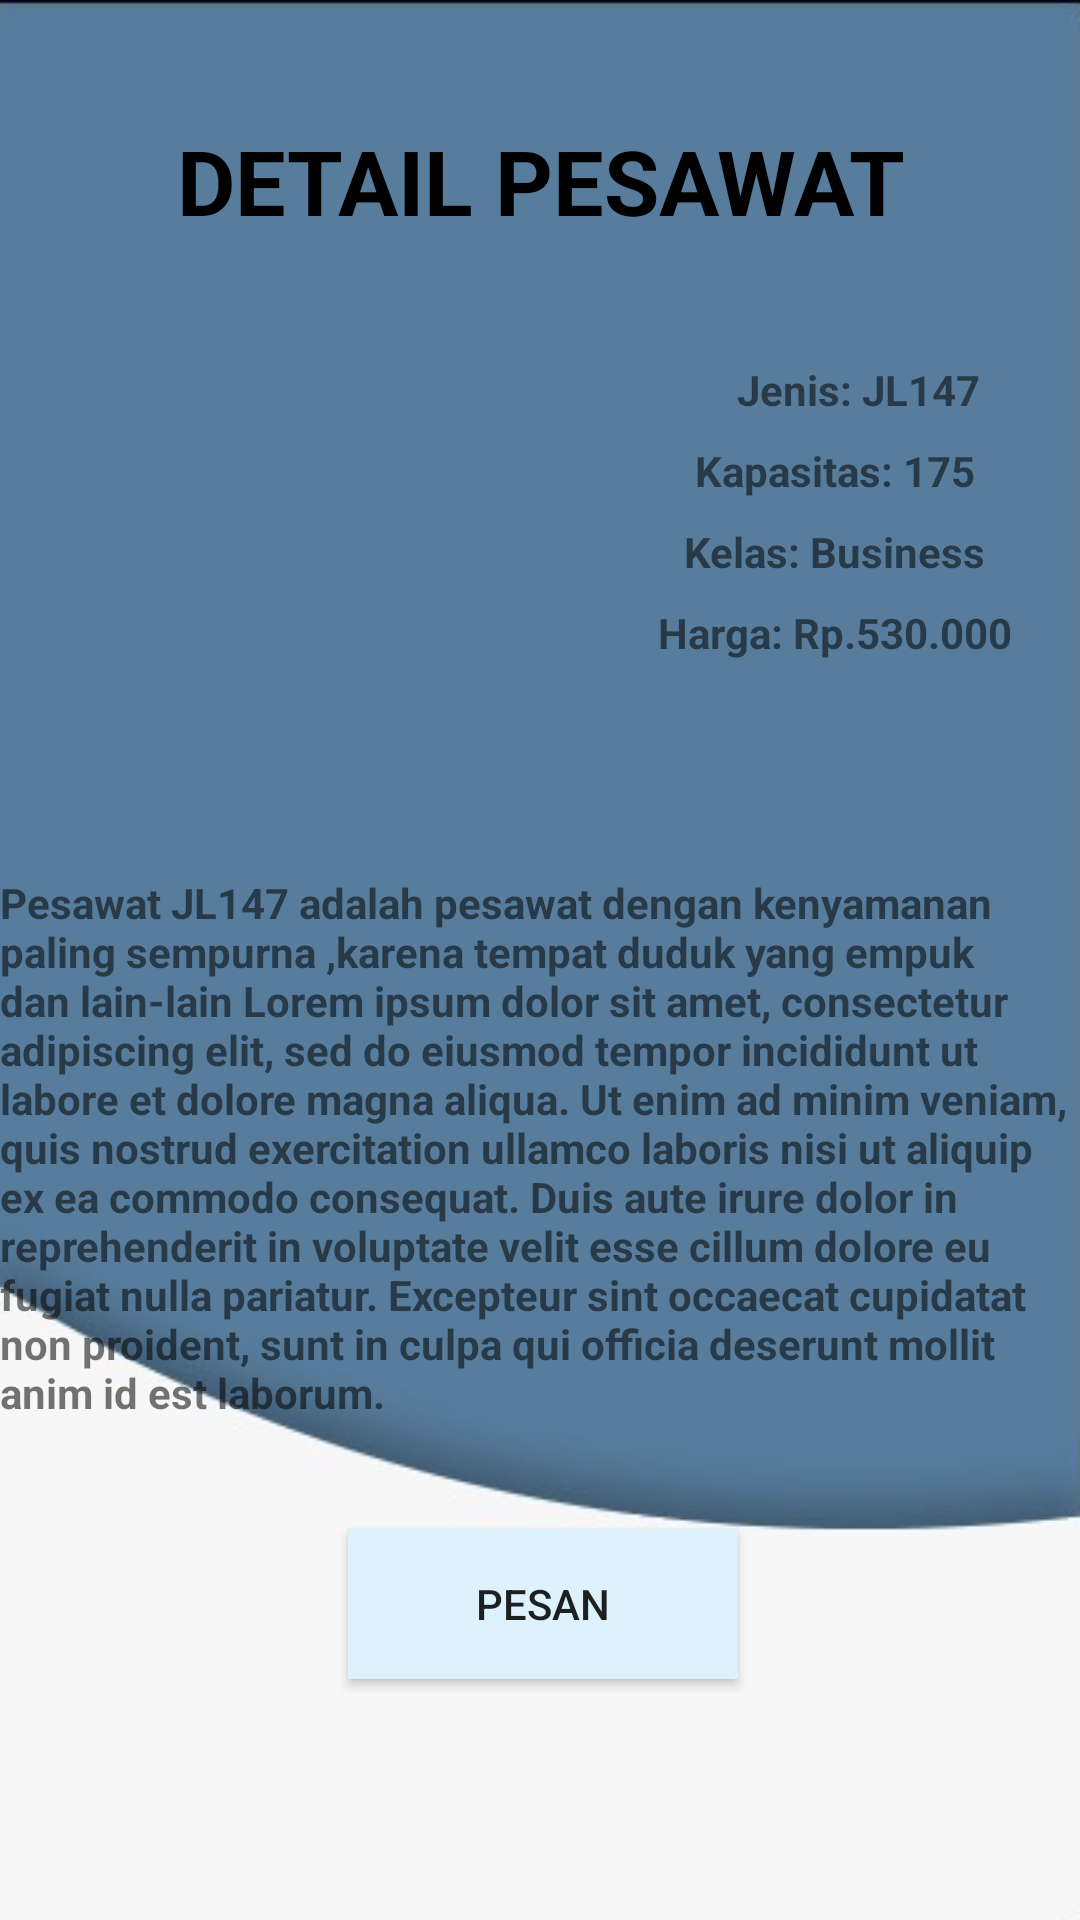

The Android layout XML behind this screen, and the referenced resources:
<!-- AndroidManifest.xml: application theme Theme.UASPBBKINZAAR -->
<!-- res/layout/activity_pesawat4.xml -->
<?xml version="1.0" encoding="utf-8"?>
<androidx.constraintlayout.widget.ConstraintLayout
    xmlns:android="http://schemas.android.com/apk/res/android"
    xmlns:app="http://schemas.android.com/apk/res-auto"
    xmlns:tools="http://schemas.android.com/tools"
    android:layout_width="match_parent"
    android:layout_height="match_parent"
    android:background="@drawable/background"
    tools:context="Pesawat">

    <TextView
        android:id="@+id/detailpesawat"
        android:layout_width="0dp"
        android:layout_height="wrap_content"
        android:layout_marginTop="40dp"
        android:gravity="center"
        android:text="DETAIL PESAWAT"
        android:textColor="@color/black"
        android:textSize="30sp"
        android:textStyle="bold"
        app:layout_constraintEnd_toEndOf="parent"
        app:layout_constraintStart_toStartOf="parent"
        app:layout_constraintTop_toTopOf="parent" />

    <ImageView
        android:id="@+id/gambar"
        android:layout_width="163dp"
        android:layout_height="159dp"
        android:src="@drawable/pesawat4"
        app:layout_constraintTop_toBottomOf="@id/detailpesawat"
        app:layout_constraintStart_toStartOf="parent"
        app:layout_constraintEnd_toStartOf="@id/jenis"
        app:layout_constraintHorizontal_bias="0.5"
        android:layout_marginTop="20dp" />

    <TextView
        android:id="@+id/jenis"
        android:layout_width="wrap_content"
        android:layout_height="wrap_content"
        android:layout_marginStart="16dp"
        android:layout_marginTop="40dp"
        android:text="Jenis: JL147"
        android:textStyle="bold"
        app:layout_constraintEnd_toEndOf="parent"
        app:layout_constraintStart_toEndOf="@id/gambar"
        app:layout_constraintTop_toBottomOf="@id/detailpesawat" />

    <TextView
        android:id="@+id/Kapasitas"
        android:layout_width="wrap_content"
        android:layout_height="wrap_content"
        android:text="Kapasitas: 175"
        android:textStyle="bold"
        app:layout_constraintTop_toBottomOf="@id/jenis"
        app:layout_constraintStart_toEndOf="@id/gambar"
        app:layout_constraintEnd_toEndOf="parent"
        android:layout_marginTop="8dp" />

    <TextView
        android:id="@+id/Kelas"
        android:layout_width="wrap_content"
        android:layout_height="wrap_content"
        android:text="Kelas: Business"
        android:textStyle="bold"
        app:layout_constraintTop_toBottomOf="@id/Kapasitas"
        app:layout_constraintStart_toEndOf="@id/gambar"
        app:layout_constraintEnd_toEndOf="parent"
        android:layout_marginTop="8dp" />

    <TextView
        android:id="@+id/Harga"
        android:layout_width="wrap_content"
        android:layout_height="wrap_content"
        android:text="Harga: Rp.530.000"
        android:textStyle="bold"
        app:layout_constraintTop_toBottomOf="@id/Kelas"
        app:layout_constraintStart_toEndOf="@id/gambar"
        app:layout_constraintEnd_toEndOf="parent"
        android:layout_marginTop="8dp" />

    <TextView
        android:id="@+id/editTextDeskripsi"
        android:layout_width="match_parent"
        android:layout_height="wrap_content"
        android:layout_marginTop="32dp"
        android:text="Pesawat JL147 adalah pesawat dengan kenyamanan paling sempurna
,karena tempat duduk yang empuk dan lain-lain Lorem ipsum dolor sit amet, consectetur adipiscing elit, sed do eiusmod tempor incididunt ut labore et dolore magna aliqua. Ut enim ad minim veniam, quis nostrud exercitation ullamco laboris nisi ut aliquip ex ea commodo consequat. Duis aute irure dolor in reprehenderit in voluptate velit esse cillum dolore eu fugiat nulla pariatur. Excepteur sint occaecat cupidatat non proident, sunt in culpa qui officia deserunt mollit anim id est laborum."
        android:textStyle="bold"
        app:layout_constraintTop_toBottomOf="@+id/gambar"
        tools:layout_editor_absoluteX="0dp" />


    <Button
        android:id="@+id/pesan"
        android:layout_width="130dp"
        android:layout_height="50dp"
        android:layout_marginTop="36dp"
        android:background="#DDF2FD"
        android:onClick="pesanButton3OnClick"
        android:text="PESAN"
        app:cardCornerRadius="15dp"
        app:layout_constraintEnd_toEndOf="parent"
        app:layout_constraintHorizontal_bias="0.505"
        app:layout_constraintStart_toStartOf="parent"
        app:layout_constraintTop_toBottomOf="@+id/editTextDeskripsi" />


</androidx.constraintlayout.widget.ConstraintLayout>
<!-- resources referenced by this layout -->
<resources>
  <!-- drawable background: png bitmap (drawable, 18363 bytes) -->
  <style name="Theme.UASPBBKINZAAR" parent="Theme.MaterialComponents.DayNight.DarkActionBar">
          
          <item name="colorPrimary">@color/purple_500</item>
          <item name="colorPrimaryVariant">@color/purple_700</item>
          <item name="colorOnPrimary">@color/white</item>
          
          <item name="colorSecondary">@color/teal_200</item>
          <item name="colorSecondaryVariant">@color/teal_700</item>
          <item name="colorOnSecondary">@color/black</item>
          
          <item name="android:statusBarColor">?attr/colorPrimaryVariant</item>
          
      </style>
  <!-- not gathered from this repository: default colours our renderer supplied (Android Studio template values) -->
  <color name="purple_500">#FF6200EE</color>
  <color name="purple_700">#FF3700B3</color>
  <color name="teal_200">#FF03DAC5</color>
  <color name="teal_700">#FF018786</color>
  <color name="black">#FF000000</color>
  <color name="white">#FFFFFFFF</color>
</resources>
